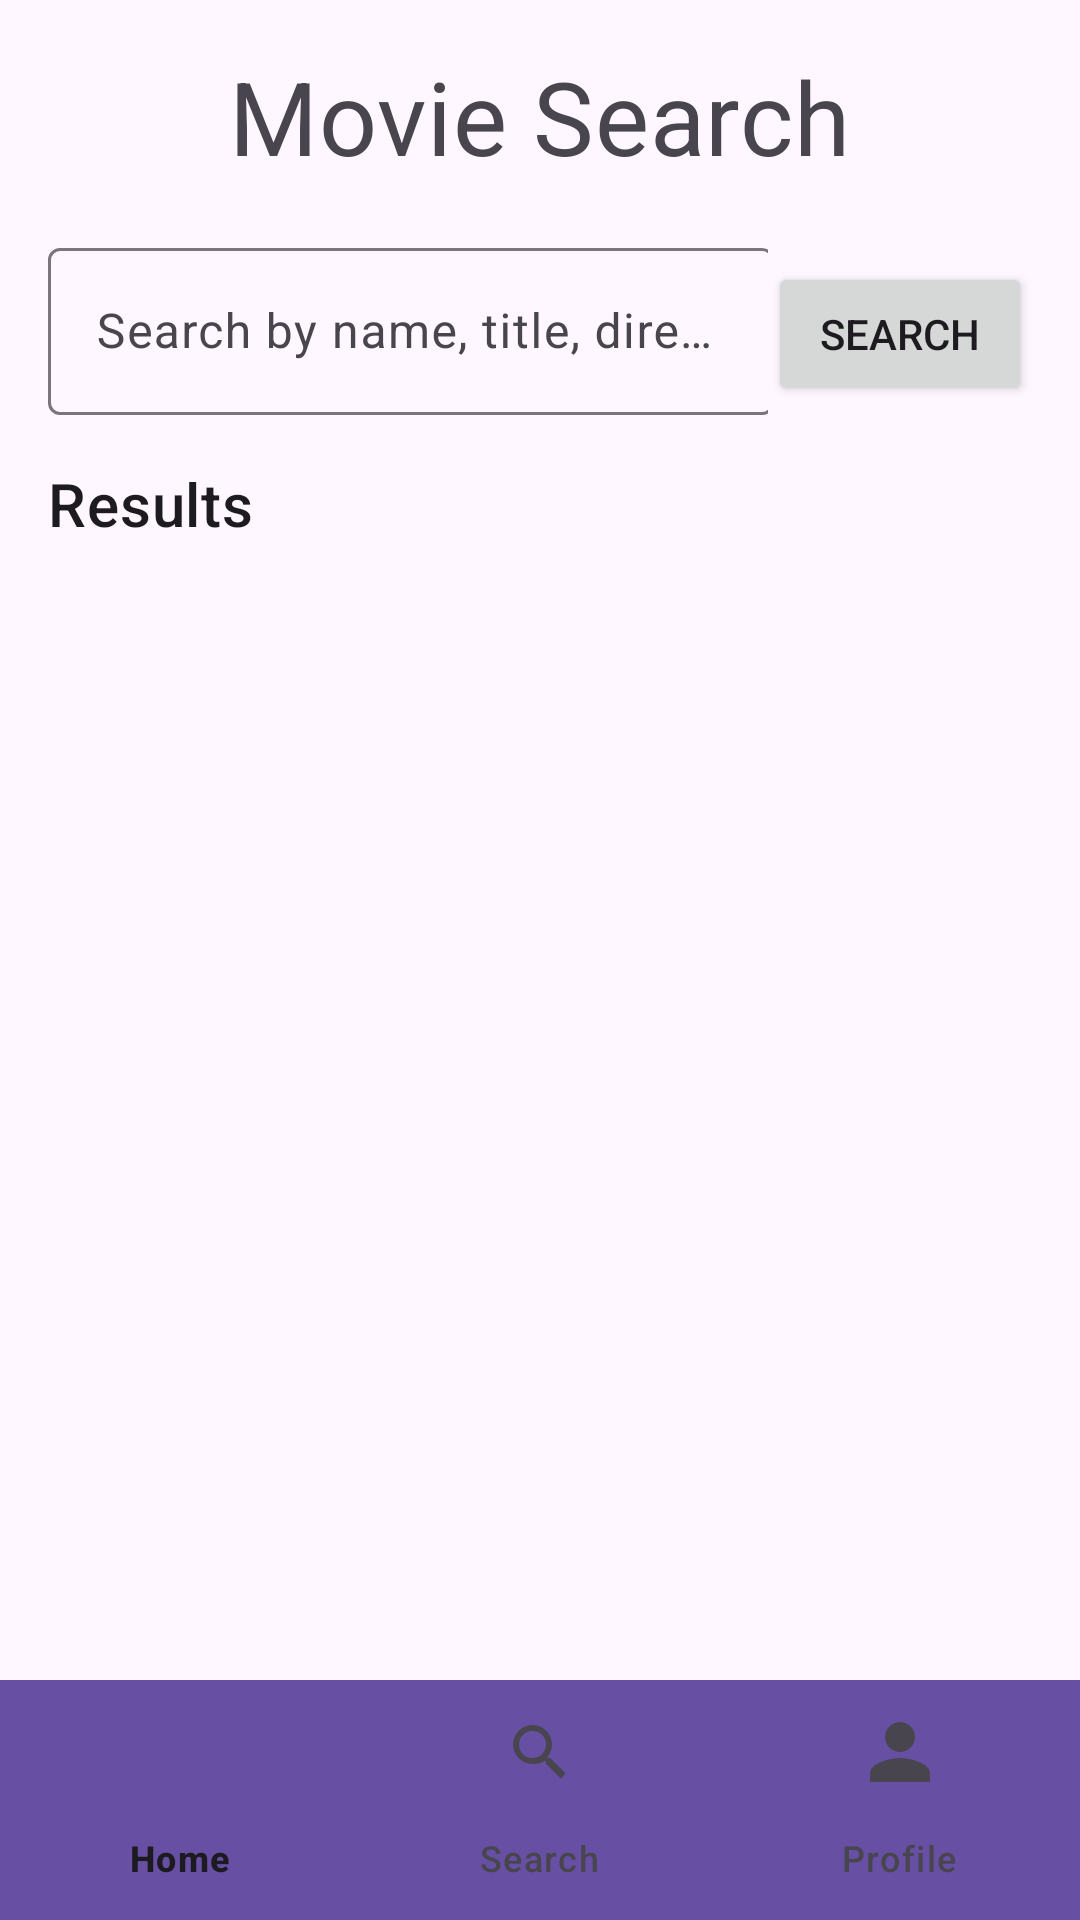

Write the Android layout XML for this screen, with the resource values it uses.
<!-- AndroidManifest.xml: application theme Theme.Haniph_NFinalProject -->
<!-- res/layout/activity_movie_search.xml -->
<?xml version="1.0" encoding="utf-8"?>
<RelativeLayout xmlns:android="http://schemas.android.com/apk/res/android"
    xmlns:app="http://schemas.android.com/apk/res-auto"
    xmlns:tools="http://schemas.android.com/tools"
    android:layout_width="match_parent"
    android:layout_height="match_parent"
    tools:context=".MovieSearchActivity">

    <LinearLayout
        android:layout_width="match_parent"
        android:layout_height="match_parent"
        android:orientation="vertical"
        android:padding="16dp"
        android:layout_above="@id/bottom_navigation">

        <TextView
            android:layout_width="wrap_content"
            android:layout_height="wrap_content"
            android:text="Movie Search"
            android:textAppearance="?attr/textAppearanceHeadline4"
            android:layout_gravity="center"
            android:paddingBottom="16dp" />

        <LinearLayout
            android:layout_width="match_parent"
            android:layout_height="wrap_content"
            android:orientation="horizontal"
            android:paddingBottom="16dp">

            <com.google.android.material.textfield.TextInputLayout
                android:layout_width="0dp"
                android:layout_height="wrap_content"
                android:layout_weight="1"
                android:hint="Search by name, title, director, genre">

                <com.google.android.material.textfield.TextInputEditText
                    android:id="@+id/search_edit_text"
                    android:layout_width="242dp"
                    android:layout_height="wrap_content" />
            </com.google.android.material.textfield.TextInputLayout>

            <Button
                android:id="@+id/search_button"
                android:layout_width="wrap_content"
                android:layout_height="wrap_content"
                android:text="Search" />
        </LinearLayout>

        <TextView
            android:layout_width="wrap_content"
            android:layout_height="wrap_content"
            android:text="Results"
            android:textAppearance="?attr/textAppearanceHeadline6"
            android:paddingBottom="8dp" />

        <androidx.recyclerview.widget.RecyclerView
            android:id="@+id/trending_recycler_view"
            android:layout_width="match_parent"
            android:layout_height="wrap_content" />
    </LinearLayout>

    <com.google.android.material.bottomnavigation.BottomNavigationView
        android:id="@+id/bottom_navigation"
        android:layout_width="match_parent"
        android:layout_height="wrap_content"
        android:layout_alignParentBottom="true"
        android:background="?attr/colorPrimary"
        app:menu="@menu/bottom_nav_menu" />

</RelativeLayout>
<!-- resources referenced by this layout -->
<resources>
  <style name="Theme.Haniph_NFinalProject" parent="Base.Theme.Haniph_NFinalProject" />
  <style name="Base.Theme.Haniph_NFinalProject" parent="Theme.Material3.DayNight.NoActionBar">
          
          
      </style>
</resources>
